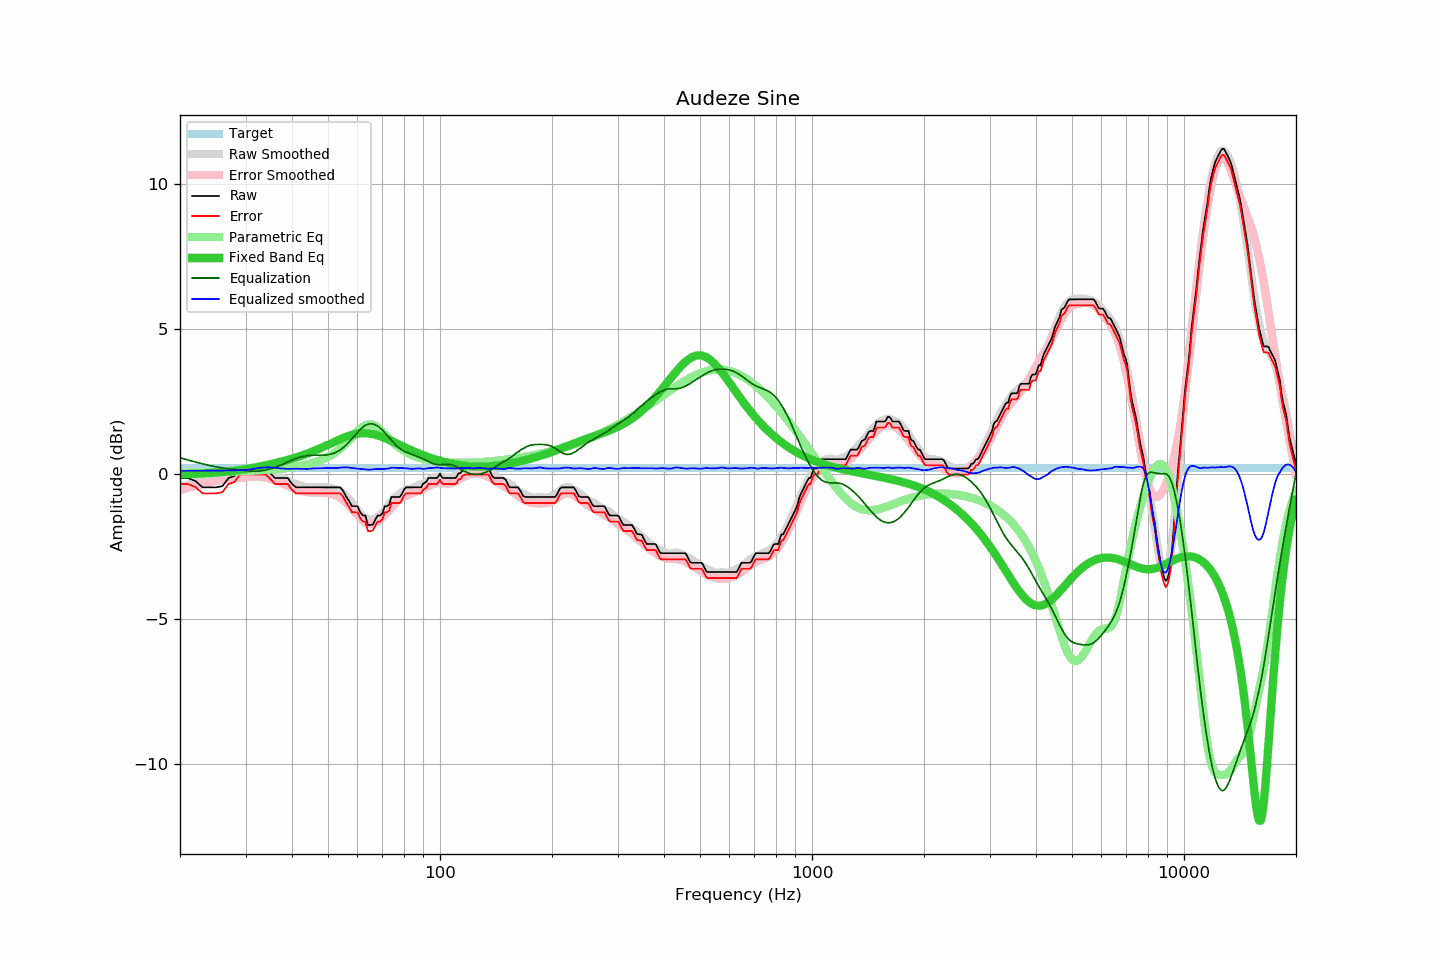

Values plotted in this chart, from the file beside it:
frequency, raw, error, smoothed, error_smoothed, equalization, parametric_eq, equalized_raw, equalized_smoothed, target
20, -0.14, -0.35, -0.45, -0.56, 0.56, -0.02, 0.41, 0.11, 0.21
21, -0.14, -0.35, -0.37, -0.48, 0.48, -0.01, 0.33, 0.11, 0.21
22, -0.24, -0.45, -0.30, -0.41, 0.41, 0.00, 0.16, 0.11, 0.21
23, -0.46, -0.67, -0.24, -0.35, 0.35, 0.01, -0.12, 0.11, 0.21
24, -0.46, -0.67, -0.18, -0.29, 0.29, 0.03, -0.17, 0.11, 0.21
25, -0.46, -0.67, -0.13, -0.24, 0.24, 0.04, -0.22, 0.11, 0.21
26, -0.42, -0.63, -0.09, -0.20, 0.20, 0.06, -0.22, 0.11, 0.21
27, -0.14, -0.35, -0.05, -0.17, 0.17, 0.08, 0.03, 0.12, 0.21
28, -0.07, -0.28, -0.02, -0.15, 0.15, 0.11, 0.07, 0.12, 0.21
29, 0.19, -0.02, -0.00, -0.13, 0.13, 0.13, 0.32, 0.13, 0.21
30, 0.19, -0.02, 0.01, -0.12, 0.12, 0.16, 0.31, 0.13, 0.21
31, 0.19, -0.02, 0.06, -0.10, 0.10, 0.20, 0.28, 0.16, 0.21
32, 0.19, -0.02, 0.10, -0.09, 0.09, 0.23, 0.27, 0.18, 0.21
33, 0.19, -0.02, 0.11, -0.10, 0.10, 0.26, 0.29, 0.21, 0.21
34, 0.19, -0.02, 0.09, -0.13, 0.13, 0.30, 0.32, 0.22, 0.21
35, 0.03, -0.18, 0.05, -0.17, 0.17, 0.33, 0.20, 0.22, 0.21
36, -0.14, -0.35, -0.01, -0.22, 0.22, 0.37, 0.08, 0.21, 0.21
37, -0.14, -0.35, -0.09, -0.28, 0.28, 0.41, 0.14, 0.19, 0.21
38, -0.14, -0.35, -0.16, -0.34, 0.34, 0.44, 0.20, 0.18, 0.21
39, -0.14, -0.35, -0.24, -0.41, 0.41, 0.48, 0.27, 0.17, 0.21
40, -0.34, -0.55, -0.30, -0.48, 0.48, 0.52, 0.13, 0.18, 0.21
41, -0.46, -0.67, -0.35, -0.53, 0.53, 0.57, 0.07, 0.18, 0.21
42, -0.46, -0.67, -0.40, -0.57, 0.57, 0.61, 0.11, 0.18, 0.21
43, -0.46, -0.67, -0.43, -0.61, 0.61, 0.65, 0.14, 0.17, 0.21
44, -0.46, -0.67, -0.46, -0.63, 0.63, 0.70, 0.16, 0.17, 0.21
45, -0.46, -0.67, -0.46, -0.64, 0.64, 0.75, 0.18, 0.18, 0.21
46, -0.46, -0.67, -0.45, -0.64, 0.64, 0.80, 0.18, 0.19, 0.21
47, -0.46, -0.67, -0.45, -0.64, 0.64, 0.85, 0.18, 0.19, 0.21
48, -0.46, -0.67, -0.45, -0.64, 0.64, 0.90, 0.18, 0.20, 0.21
49, -0.46, -0.67, -0.45, -0.65, 0.65, 0.95, 0.18, 0.20, 0.21
50, -0.46, -0.67, -0.46, -0.66, 0.66, 1.01, 0.20, 0.20, 0.21
51, -0.46, -0.67, -0.48, -0.68, 0.68, 1.06, 0.22, 0.21, 0.21
52, -0.46, -0.67, -0.51, -0.72, 0.72, 1.11, 0.25, 0.21, 0.21
53, -0.46, -0.67, -0.56, -0.77, 0.77, 1.16, 0.30, 0.20, 0.21
54, -0.46, -0.67, -0.61, -0.83, 0.83, 1.20, 0.37, 0.22, 0.21
55, -0.60, -0.81, -0.69, -0.91, 0.91, 1.24, 0.31, 0.22, 0.21
56, -0.79, -1.00, -0.78, -1.00, 1.00, 1.28, 0.21, 0.23, 0.21
57, -0.94, -1.15, -0.89, -1.10, 1.10, 1.32, 0.16, 0.22, 0.21
58, -1.11, -1.32, -1.01, -1.21, 1.21, 1.34, 0.10, 0.20, 0.21
59, -1.11, -1.32, -1.13, -1.32, 1.32, 1.37, 0.21, 0.19, 0.21
60, -1.11, -1.32, -1.24, -1.43, 1.43, 1.39, 0.31, 0.18, 0.21
61, -1.32, -1.53, -1.36, -1.53, 1.53, 1.40, 0.20, 0.17, 0.21
62, -1.43, -1.64, -1.45, -1.61, 1.61, 1.40, 0.18, 0.16, 0.21
63, -1.43, -1.64, -1.51, -1.67, 1.67, 1.40, 0.24, 0.16, 0.21
64, -1.76, -1.97, -1.57, -1.71, 1.71, 1.40, -0.05, 0.15, 0.21
65, -1.76, -1.97, -1.58, -1.73, 1.73, 1.39, -0.04, 0.15, 0.21
66, -1.74, -1.95, -1.56, -1.72, 1.72, 1.37, -0.02, 0.16, 0.21
67, -1.57, -1.78, -1.53, -1.69, 1.69, 1.35, 0.12, 0.17, 0.21
68, -1.43, -1.64, -1.47, -1.65, 1.65, 1.33, 0.21, 0.17, 0.21
69, -1.43, -1.64, -1.42, -1.58, 1.58, 1.30, 0.15, 0.17, 0.21
70, -1.36, -1.57, -1.35, -1.51, 1.51, 1.27, 0.15, 0.16, 0.21
71, -1.11, -1.32, -1.26, -1.43, 1.43, 1.24, 0.31, 0.17, 0.21
72, -1.11, -1.32, -1.16, -1.34, 1.34, 1.21, 0.22, 0.18, 0.21
73, -1.06, -1.27, -1.06, -1.25, 1.25, 1.17, 0.18, 0.19, 0.21
74, -0.79, -1.00, -0.95, -1.16, 1.16, 1.14, 0.37, 0.21, 0.21
75, -0.79, -1.00, -0.86, -1.08, 1.08, 1.10, 0.28, 0.21, 0.21
76, -0.79, -1.00, -0.79, -1.00, 1.00, 1.07, 0.20, 0.21, 0.21
77, -0.79, -1.00, -0.73, -0.93, 0.93, 1.03, 0.14, 0.20, 0.21
78, -0.79, -1.00, -0.67, -0.87, 0.87, 1.00, 0.08, 0.20, 0.21
79, -0.68, -0.89, -0.62, -0.82, 0.82, 0.96, 0.14, 0.21, 0.21
... 553 more rows
